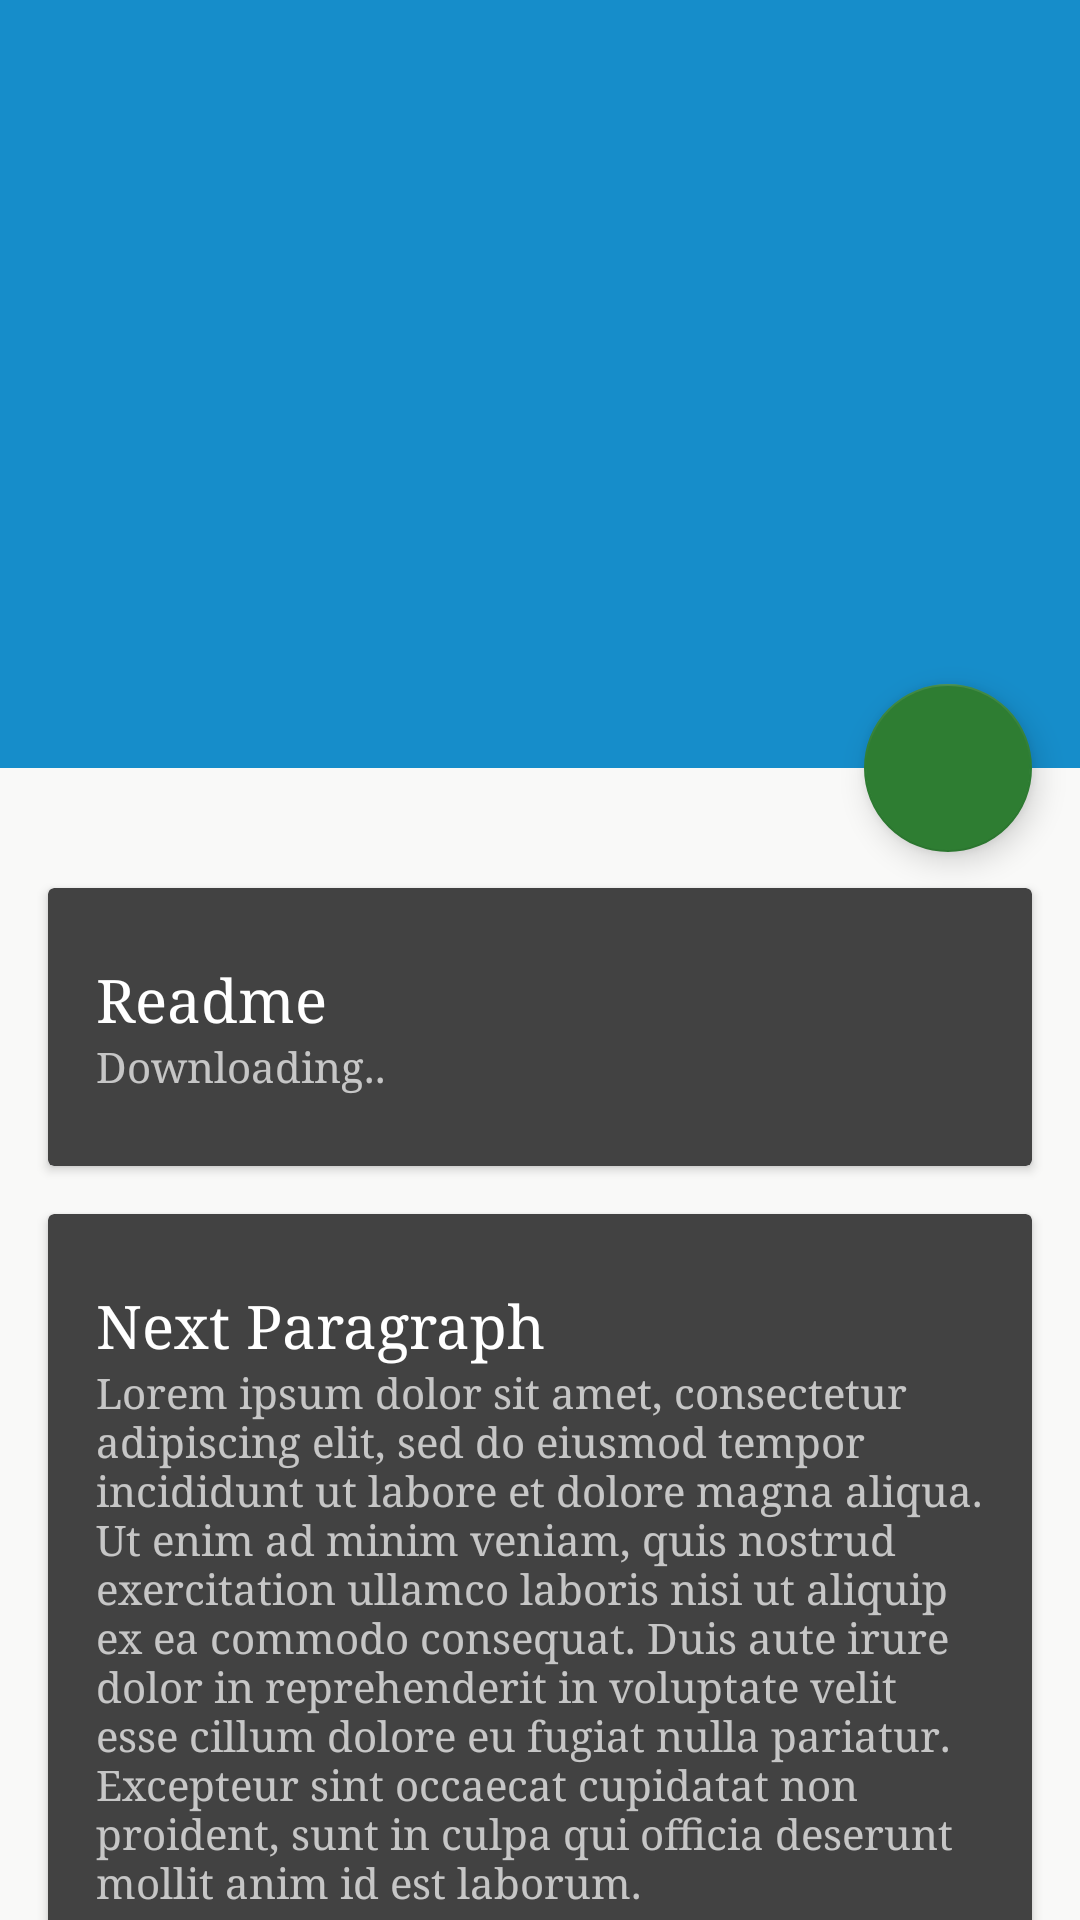

Reconstruct the res/layout file that produces this screen, plus the resources it refers to.
<!-- AndroidManifest.xml: application theme AppTheme -->
<!-- res/layout/activity_repo_details.xml -->
<?xml version="1.0" encoding="utf-8"?>
<android.support.design.widget.CoordinatorLayout
        xmlns:android="http://schemas.android.com/apk/res/android"
        xmlns:app="http://schemas.android.com/apk/res-auto"
        android:id="@+id/main_content"
        android:layout_width="match_parent"
        android:layout_height="match_parent"
        android:fitsSystemWindows="true">

    <android.support.design.widget.AppBarLayout
            android:id="@+id/appbar"
            android:layout_width="match_parent"
            android:layout_height="@dimen/detail_backdrop_height"
            android:theme="@style/ThemeOverlay.AppCompat.Dark.ActionBar"
            android:fitsSystemWindows="true">

        <android.support.design.widget.CollapsingToolbarLayout
                android:id="@+id/collapsing_toolbar"
                android:layout_width="match_parent"
                android:layout_height="match_parent"
                app:layout_scrollFlags="scroll|exitUntilCollapsed"
                android:fitsSystemWindows="true"
                app:contentScrim="?attr/colorPrimary"
                app:expandedTitleMarginStart="48dp"
                app:expandedTitleMarginEnd="64dp">

            <ImageView
                    android:id="@+id/backdrop"
                    android:layout_width="match_parent"
                    android:layout_height="match_parent"
                    android:scaleType="centerCrop"
                    android:fitsSystemWindows="true"
                    app:layout_collapseMode="parallax"
                    android:contentDescription="@string/background"/>

            <android.support.v7.widget.Toolbar
                    android:id="@+id/toolbar"
                    android:layout_width="match_parent"
                    android:layout_height="?attr/actionBarSize"
                    app:popupTheme="@style/ThemeOverlay.AppCompat.Light"
                    app:layout_collapseMode="pin"/>

        </android.support.design.widget.CollapsingToolbarLayout>

    </android.support.design.widget.AppBarLayout>

    <android.support.v4.widget.NestedScrollView
            android:layout_width="match_parent"
            android:layout_height="match_parent"
            app:layout_behavior="@string/appbar_scrolling_view_behavior">

        <LinearLayout
                android:layout_width="match_parent"
                android:layout_height="match_parent"
                android:orientation="vertical"
                android:paddingTop="24dp">

            <android.support.v7.widget.CardView
                    android:layout_width="match_parent"
                    android:layout_height="wrap_content"
                    android:layout_margin="@dimen/card_margin">

                <LinearLayout
                        style="@style/Widget.CardContent"
                        android:layout_width="match_parent"
                        android:layout_height="wrap_content">

                    <TextView
                            android:layout_width="match_parent"
                            android:layout_height="wrap_content"
                            android:text="@string/readme"
                            android:textAppearance="@style/TextAppearance.AppCompat.Title"/>

                    <TextView
                            android:id="@+id/readme_content"
                            android:layout_width="match_parent"
                            android:layout_height="wrap_content"
                            android:text="@string/downloading"/>

                </LinearLayout>

            </android.support.v7.widget.CardView>

            <android.support.v7.widget.CardView
                    android:layout_width="match_parent"
                    android:layout_height="wrap_content"
                    android:layout_marginBottom="@dimen/card_margin"
                    android:layout_marginLeft="@dimen/card_margin"
                    android:layout_marginRight="@dimen/card_margin">

                <LinearLayout
                        style="@style/Widget.CardContent"
                        android:layout_width="match_parent"
                        android:layout_height="wrap_content">

                    <TextView
                            android:layout_width="match_parent"
                            android:layout_height="wrap_content"
                            android:text="@string/next_paragraph"
                            android:textAppearance="@style/TextAppearance.AppCompat.Title"/>

                    <TextView
                            android:layout_width="match_parent"
                            android:layout_height="wrap_content"
                            android:text="@string/ipsum"/>

                </LinearLayout>

            </android.support.v7.widget.CardView>

            <android.support.v7.widget.CardView
                    android:layout_width="match_parent"
                    android:layout_height="wrap_content"
                    android:layout_marginBottom="@dimen/card_margin"
                    android:layout_marginLeft="@dimen/card_margin"
                    android:layout_marginRight="@dimen/card_margin">

                <LinearLayout
                        style="@style/Widget.CardContent"
                        android:layout_width="match_parent"
                        android:layout_height="wrap_content">

                    <TextView
                            android:layout_width="match_parent"
                            android:layout_height="wrap_content"
                            android:text="@string/last_paragraph"
                            android:textAppearance="@style/TextAppearance.AppCompat.Title"/>

                    <TextView
                            android:layout_width="match_parent"
                            android:layout_height="wrap_content"
                            android:text="@string/ipsum"/>

                </LinearLayout>

            </android.support.v7.widget.CardView>

        </LinearLayout>

    </android.support.v4.widget.NestedScrollView>

    <android.support.design.widget.FloatingActionButton
            android:layout_height="wrap_content"
            android:layout_width="wrap_content"
            app:layout_anchor="@id/appbar"
            app:layout_anchorGravity="bottom|right|end"
            android:src="@drawable/ic_message_24dp"
            android:layout_margin="@dimen/fab_margin"
            android:clickable="true"
            android:focusable="true"/>

</android.support.design.widget.CoordinatorLayout>
<!-- resources referenced by this layout -->
<resources>
  <dimen name="card_margin">16dp</dimen>
  <dimen name="detail_backdrop_height">256dp</dimen>
  <dimen name="fab_margin">16dp</dimen>
  <string name="background">background</string>
  <string name="downloading">Downloading..</string>
  <string name="ipsum">Lorem ipsum dolor sit amet, consectetur adipiscing elit, sed do eiusmod tempor incididunt ut labore et dolore magna aliqua. Ut enim ad minim veniam, quis nostrud exercitation ullamco laboris nisi ut aliquip ex ea commodo consequat. Duis aute irure dolor in reprehenderit in voluptate velit esse cillum dolore eu fugiat nulla pariatur. Excepteur sint occaecat cupidatat non proident, sunt in culpa qui officia deserunt mollit anim id est laborum.</string>
  <string name="last_paragraph">Last Paragraph</string>
  <string name="next_paragraph">Next Paragraph</string>
  <string name="readme">Readme</string>
  <style name="Widget.CardContent" parent="android:Widget">
          <item name="android:paddingLeft">16dp</item>
          <item name="android:paddingRight">16dp</item>
          <item name="android:paddingTop">24dp</item>
          <item name="android:paddingBottom">24dp</item>
          <item name="android:orientation">vertical</item>
      </style>
  <style name="AppTheme" parent="Theme.AppCompat.NoActionBar">
          
          <item name="colorPrimary">@color/colorPrimary</item>
          <item name="colorPrimaryDark">@color/colorPrimaryDark</item>
          <item name="colorAccent">@color/colorAccent</item>
          <item name="windowActionBar">false</item>
          <item name="windowNoTitle">true</item>
          <item name="android:typeface">serif</item>
          <item name="android:windowBackground">@color/windowBackground</item>
      </style>
  <color name="colorPrimary">#168DCA</color>
  <color name="colorPrimaryDark">#157cb1</color>
  <color name="colorAccent">#2e7d32</color>
  <color name="windowBackground">#F9F9F8</color>
</resources>
